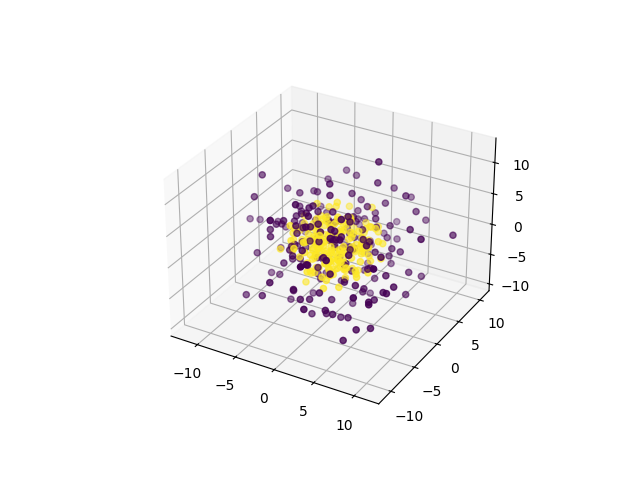

Source data for this figure (header and first rows):
0, 1, 2, 3, 4, 5, 6, 7, 8, 9, class
4.215, 8.198, 7.889, 0.7702, 4.338, 3.317, -2.766, -4.326, -0.1536, 3.754, 0
-5.767, -7.124, 4.097, -6.207, 0.114, 4.772, 2.261, 5.189, 3.354, -0.8613, 0
-0.3996, 8.891, 1.461, -0.5411, 0.01436, -0.9919, 0.125, 1.611, 10.65, -2.578, 0
-6.142, 4.603, -1.11, -1.571, 4.734, 3.49, 6.682, 2.987, -3.716, 7.764, 0
-0.7904, 6.869, 5.423, 7.134, 0.5109, -4.895, -1.541, -0.7667, 5.983, 1.474, 0
-1.724, 3.541, 3.802, 9.776, 2.683, 1.094, 3.91, -5.847, 2.367, 0.05227, 0
0.8645, -5.53, 2.074, 7.939, 5.29, 0.3458, -6.431, -2.813, -4.357, 0.3004, 0
-1.655, -3.799, -4.266, -2.159, 3.021, -1.726, -0.7843, -9.419, -0.1448, 8.237, 0
1.347, 2.043, -9.478, -1.087, -3.663, -6.523, 8.284, -0.8041, 1.09, -0.9588, 0
3.46, -7.464, -0.1394, 2.115, 10.61, 2.429, 0.5585, -2.714, -2.386, 3.536, 0
1.306, 2.582, 5.818, 2.356, 4.343, 5.841, 7.758, -4.496, 3.135, -3.137, 0
-1.475, -4.856, 7.427, 3.995, 1.585, 2.851, 3.881, 6.639, -2.844, -4.322, 0
-1.197, -2.223, 4.69, -3.842, 2.483, 1.63, -5.451, -7.806, -6.128, -6.695, 0
4.59, 3.509, 1.953, 3.101, -1.353, 7.478, -4.234, -0.0007612, -7.252, -3.63, 0
0.999, -7.16, 3.761, -1.226, -9.007, 4.159, 1.322, 1.568, -2.765, 4.779, 0
-3.347, -2.087, 1.815, 3.794, 4.926, -8.424, 2.497, 0.2777, 6.528, -5.636, 0
5.269, 3.739, 8.684, -0.09291, -1.476, 3.22, -4.497, -0.5356, -0.3319, 8.107, 0
0.3385, -2.048, -3.326, -0.7672, -0.9397, -9.133, 5.379, 3.377, -6.102, -5.583, 0
0.3519, 6.362, 0.3749, -2.945, 0.1136, -6.327, 1.896, -3.422, 7.863, 6.005, 0
8.11, -0.595, 6.157, -2.848, 5.062, -4.846, -0.8901, -0.3956, -6.177, 3.298, 0
-7.04, 3.83, 9.547, 6.027, 1.8, 1.147, -0.3613, 0.01883, -3.464, 3.024, 0
-7.678, -0.7079, -3.379, 1.517, 3.673, -6.059, -4.239, -0.2255, -3.229, 5.571, 0
-6.457, -1.86, 3.99, -6.977, -0.6563, -7.956, 4.062, -3.351, -4.098, 0.8747, 0
8.028, 2.753, 3.291, -3.586, 1.007, -3.075, 1.846, -4.841, -7.368, -4.805, 0
-4.5, 4.569, -2.151, -5.371, -5.109, 3.004, -6.59, -5.318, 1.044, 3.814, 0
-2.544, 7.597, 6.573, -3.091, -0.1674, 6.492, 6.445, 1.799, 4.159, -1.856, 0
-5.012, -4.328, -4.565, 5.668, 0.5816, -1.523, -3.951, -0.7861, -4.309, 7.331, 0
-6.351, 2.708, 2.25, -1.516, 0.7306, -3.156, -7.541, -5.888, -2.294, -5.318, 0
-3.838, -7.187, 4.991, 1.235, 7.161, -2.395, -4.645, 3.38, 5.431, -1.109, 0
6.452, 0.01543, 5.497, 1.934, -4.636, 2.052, -2.6, -1.496, 7.898, -4.618, 0
-3.556, 9.719, -2.322, 1.51, -6.6, 6.531, 2.352, -0.2522, 3.374, -0.4161, 0
6.846, 1.942, -3.736, -2.271, -8.74, 4.774, 1.42, -1.536, 2.272, -2.385, 0
7.717, 2.87, 7.044, -0.2786, 7.86, -0.3323, 5.764, 2.046, -1.473, -1.373, 0
-5.677, 5.731, 5.918, 3.003, -6.117, -7.774, 0.9311, -1.257, 1.345, -0.2637, 0
0.4128, -0.7878, -1.119, 12.18, -0.07129, -1.789, -0.2175, 5, -4.091, -1.721, 0
-1.483, -0.5156, 4.578, -5.753, -0.1277, 7.313, -1.881, 3.292, 7.822, -2.981, 0
5.051, 4.337, 8.012, 1.437, 6.257, -1.766, 4.372, 2.12, 2.164, 1.917, 0
5.248, 3.169, -10.28, 4.181, 1.323, 5.825, 2.547, -0.9684, -2.118, -3.472, 0
-0.7249, 3.092, 1.673, 3.468, -7.859, -7.854, 6.975, 2.383, -0.5314, -2.873, 0
-1.126, 1.398, 2.283, -7.503, 3.733, 8.235, -5.554, 1.132, 1.695, -1.37, 0
-5.765, 2.289, -0.3847, 6.821, 5.699, -4.443, -2.738, -5.573, -4.47, 2.473, 0
0.5908, -2.387, -7.456, -6.129, -1.138, 0.7866, 8.503, -2.204, -1.785, 1.173, 0
-4.375, -1.201, -7.253, -1.725, -8.894, -5.752, 2.664, -3.239, -2.781, 2.724, 0
6.108, -3.999, 0.9087, 9.344, -3.89, -1.082, -1.69, -2.204, -4.569, 5.488, 0
-4.821, 0.3235, 2.568, 8.526, 0.5853, -2.948, 5.866, 1.842, -6.323, -2.536, 0
-2.064, 2.145, -4.221, -4.786, -5.834, -7.236, 3.87, 2.894, -5.841, 0.5475, 0
2.433, -6.24, -6.22, -2.512, 3.405, -4.329, 6.105, -0.1241, 5.587, 3.768, 0
0.9075, -3.85, 0.7497, 0.3788, 4.084, 1.041, -4.177, 8.988, -7.084, 4.533, 0
0.3419, -5.555, 7.624, 5.386, 7.909, 2.207, 4.145, -0.3056, -0.1672, 0.9951, 0
3.228, 7.944, 7.518, -1.799, -6.785, -1.652, -2.329, 0.04776, -5.832, 0.9125, 0
3.904, 6.932, 2.788, 0.16, 0.6845, 9.997, 1.664, -3.888, -0.7219, -0.2937, 0
-0.1192, 1.634, -5.931, -7.124, -3.893, 1.612, 5.099, 3.968, 5.379, -5.151, 0
-2.171, -1.921, -8.682, -4.907, -4.507, 0.8444, 4.545, 2.762, 5.997, 3.941, 0
-0.4537, -3.111, 8.127, 0.7224, 2.62, -1.132, 7.314, 3.379, -7.405, 3.983, 0
1.282, 3.416, 4.189, -8.333, -1.113, 0.9891, -6.037, -4.491, -3.493, 4.771, 0
1.788, -0.4221, 7.366, 1.149, -1.537, -3.139, -1.931, 6.162, 9.234, 0.2405, 0
3.073, 5.105, 3.468, 7.106, 3.588, 4.131, 0.1558, 2.888, -3.611, -8.072, 0
-0.3784, -3.639, 2.681, -8.187, -1.59, -4.64, -6.866, -1.103, -3.409, 4.951, 0
3.633, 7.268, -3.201, 3.267, 9.428, -0.2874, -1.722, 4.1, -4.014, 2.726, 0
-0.03403, 6.214, 5.636, 0.3146, -8.398, -7.103, 1.884, -1.083, 1.572, 2.404, 0
... 340 more rows
